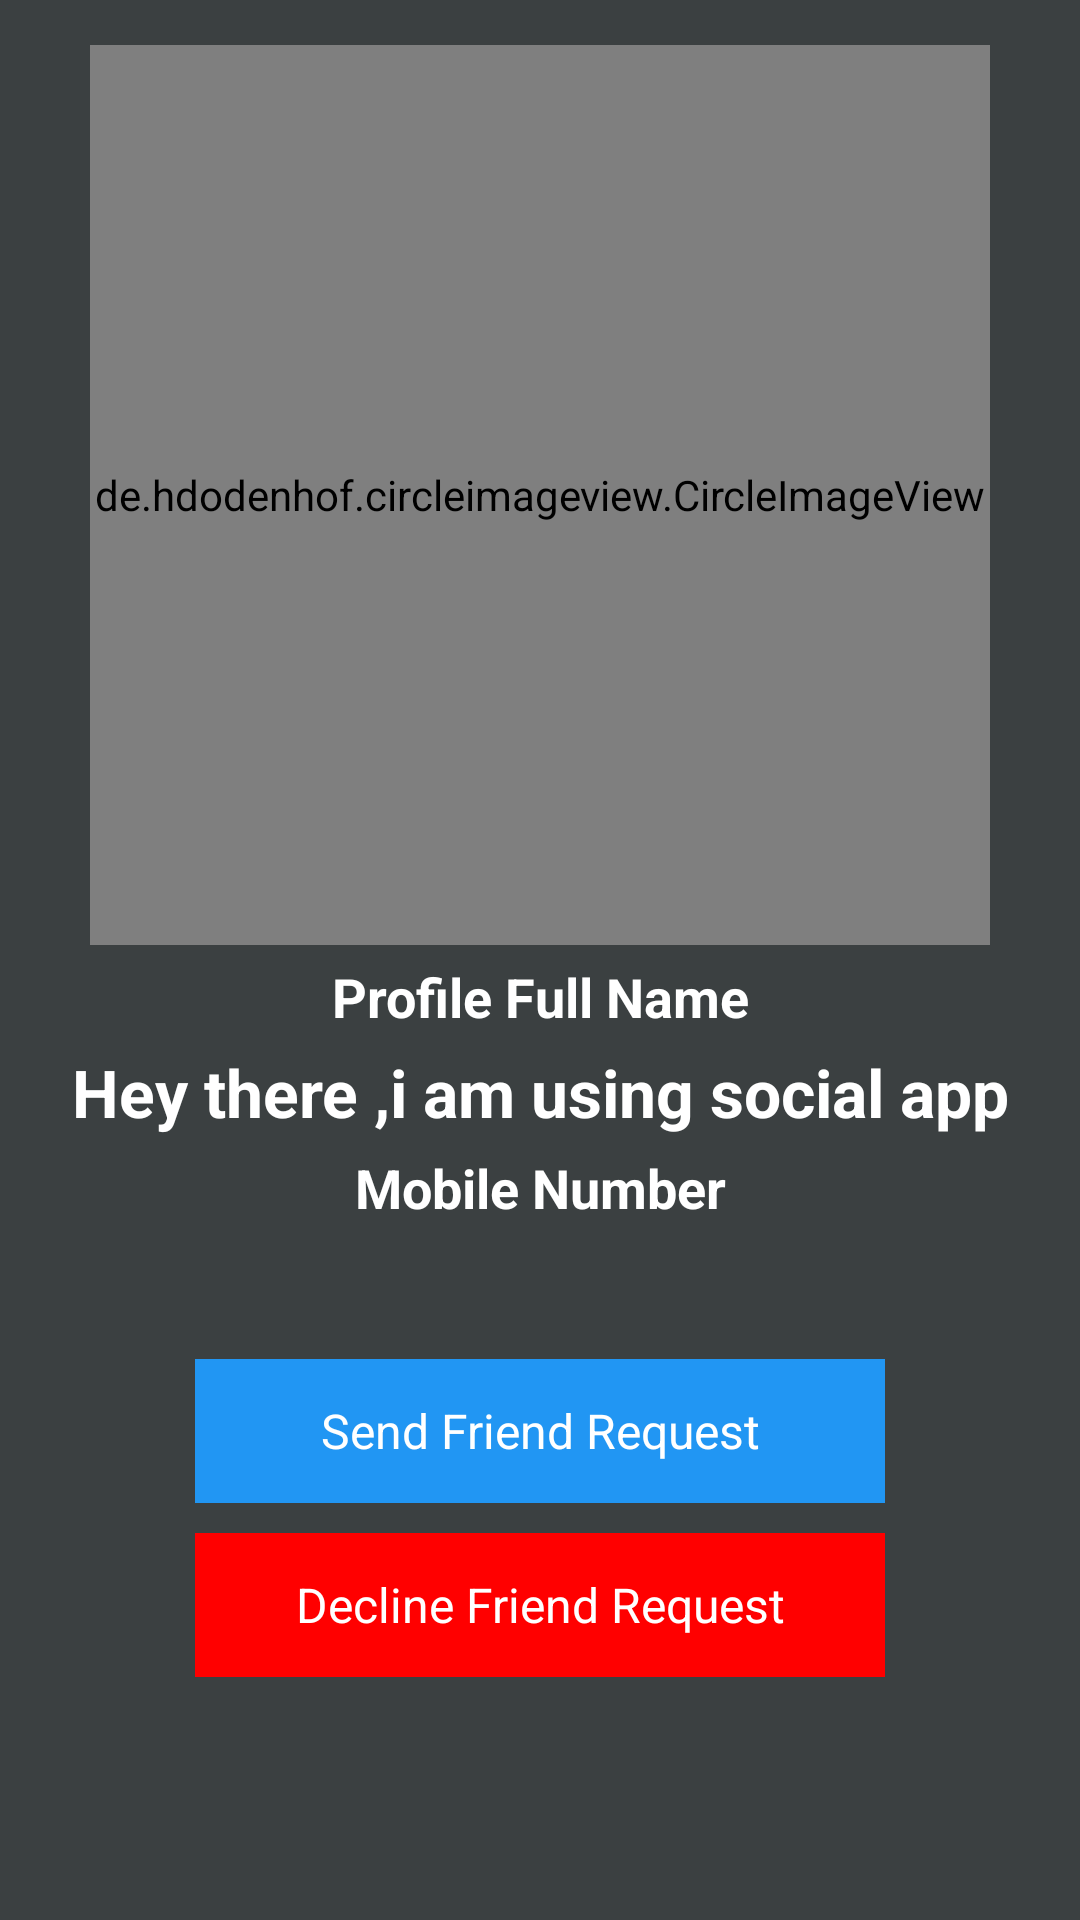

Write the Android layout XML for this screen, with the resource values it uses.
<!-- AndroidManifest.xml: application theme Base.Theme.FaceBook -->
<!-- res/layout/activity_person_profile.xml -->
<?xml version="1.0" encoding="utf-8"?>
<RelativeLayout xmlns:android="http://schemas.android.com/apk/res/android"
    xmlns:app="http://schemas.android.com/apk/res-auto"
    xmlns:tools="http://schemas.android.com/tools"
    android:layout_width="match_parent"
    android:layout_height="match_parent"
    android:background="@color/colorProfile"
    tools:context=".PersonProfileActivity">

    <ScrollView
        android:layout_width="match_parent"
        android:layout_height="match_parent"
        android:layout_alignParentStart="true"
        android:layout_alignParentTop="true"
        tools:ignore="SpeakableTextPresentCheck" >

        <RelativeLayout
            android:layout_width="match_parent"
            android:layout_height="match_parent">
            <de.hdodenhof.circleimageview.CircleImageView
                android:id="@+id/person_profile_image"
                android:layout_width="300dp"
                android:layout_height="300dp"
                android:layout_centerHorizontal="true"
                android:layout_marginTop="15dp"
                android:src="@drawable/profile"/>
            <TextView
                android:layout_width="match_parent"
                android:layout_height="wrap_content"
                android:id="@+id/person_profile_full_name"
                android:text="Profile Full Name"
                android:layout_below="@+id/person_profile_image"
                android:layout_marginTop="5dp"
                android:textAlignment="center"
                android:textColor="@android:color/background_light"
                android:textSize="18sp"
                android:textStyle="bold"/>
            <TextView
                android:layout_width="match_parent"
                android:layout_height="wrap_content"
                android:id="@+id/person_profile_status"
                android:text="Hey there ,i am using social app"
                android:layout_below="@+id/person_profile_full_name"
                android:layout_marginTop="5dp"
                android:textAlignment="center"
                android:textColor="@android:color/background_light"
                android:textSize="22sp"
                android:textStyle="bold"/>
            <TextView
                android:layout_width="match_parent"
                android:layout_height="wrap_content"
                android:id="@+id/person_profile_mobile"
                android:text="Mobile Number"
                android:layout_below="@+id/person_profile_status"
                android:layout_marginTop="5dp"
                android:textAlignment="center"
                android:textColor="@android:color/background_light"
                android:textSize="18sp"
                android:textStyle="bold"/>

            <Button
                android:id="@+id/person_send_friend_request"
                android:layout_width="230dp"
                android:layout_height="wrap_content"
                android:layout_below="@+id/person_profile_mobile"
                android:layout_centerHorizontal="true"
                android:layout_marginTop="45dp"
                android:minHeight="48dp"
                android:text="Send Friend Request"
                android:textColor="@color/white"
                android:textSize="16sp" />
            <Button
                android:id="@+id/decline_friend_request"
                android:layout_width="230dp"
                android:layout_height="wrap_content"
                android:layout_below="@+id/person_send_friend_request"
                android:layout_centerHorizontal="true"
                android:layout_marginTop="10dp"
                android:background="@color/red"
                android:minHeight="48dp"
                android:text="Decline Friend Request"
                android:textColor="@color/white"
                android:textSize="16sp" />

        </RelativeLayout>

    </ScrollView>


</RelativeLayout>
<!-- resources referenced by this layout -->
<resources>
  <color name="colorProfile">#3B4041</color>
  <color name="red">#FF0000</color>
  <color name="white">#FFFFFFFF</color>
  <style name="Base.Theme.FaceBook" parent="Theme.AppCompat.Light.NoActionBar">
          
          
  
          
          <item name="android:buttonStyle">@style/FacebookButton</item>
      </style>
  <style name="FacebookButton" parent="@android:style/Widget.Button">
          <item name="android:background">#2196F3</item> 
          <item name="android:textColor">#FFFFFF</item> 
      </style>
</resources>
